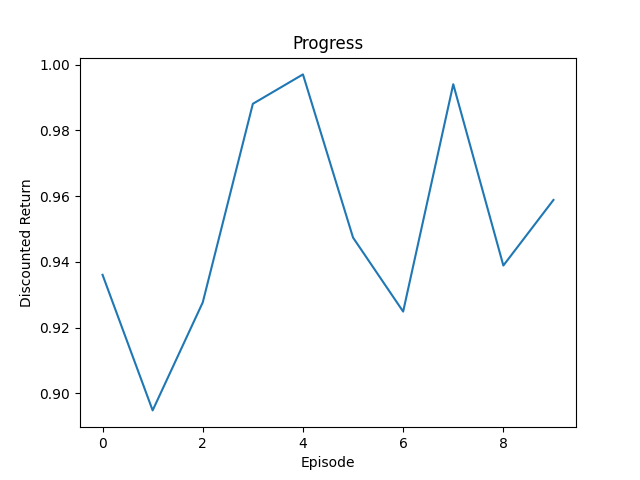

The file beside this chart, header and first rows:
Episode, Return
0, 0.936
1, 0.8948
2, 0.9276
3, 0.9881
4, 0.997
5, 0.9474
6, 0.9249
7, 0.994
8, 0.9389
9, 0.9588
